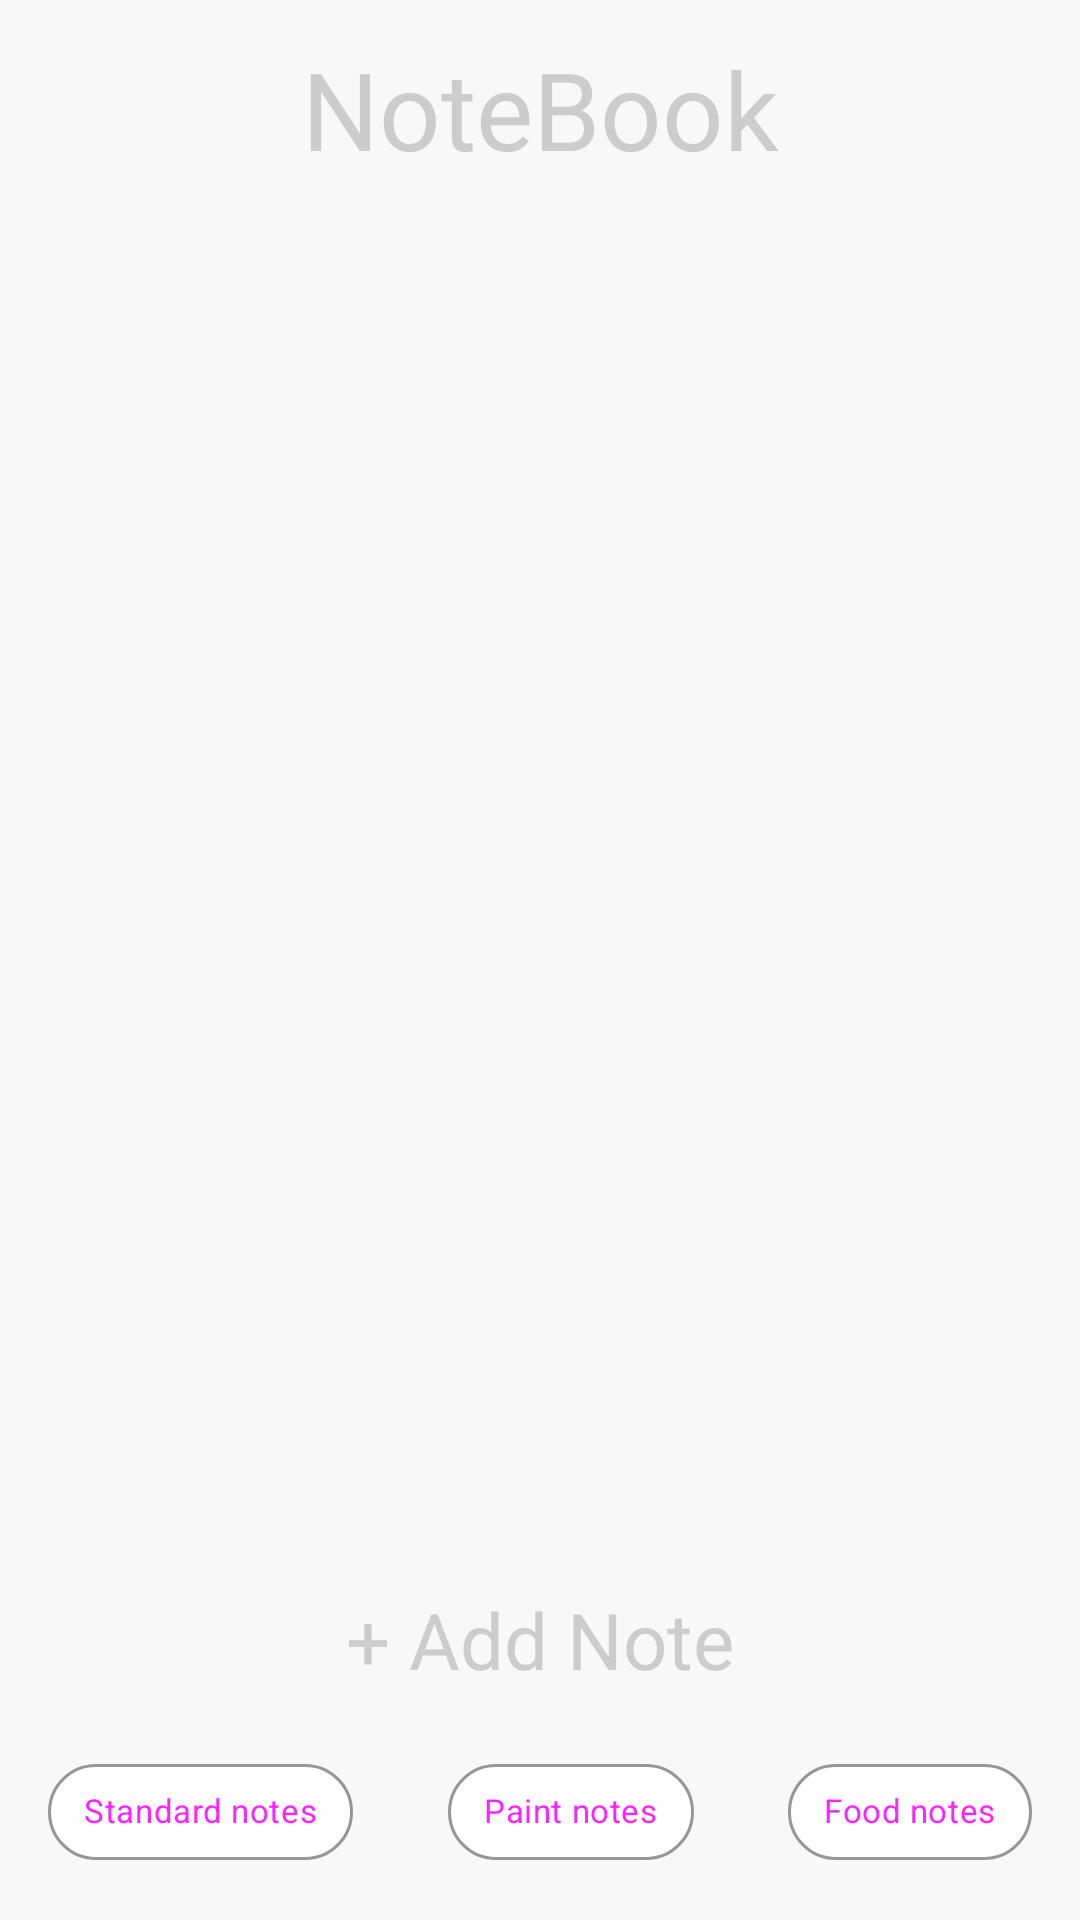

Layout XML and referenced resources for this Android screen:
<!-- AndroidManifest.xml: application theme AppTheme.NoActionBar -->
<!-- res/layout/notebook_fragment.xml -->
<?xml version="1.0" encoding="utf-8"?>
<androidx.constraintlayout.widget.ConstraintLayout xmlns:android="http://schemas.android.com/apk/res/android"
    xmlns:app="http://schemas.android.com/apk/res-auto"
    android:id="@+id/constraintLayout"
    android:layout_width="match_parent"
    android:layout_height="match_parent"
    android:background="?attr/backgroundNoteBook">

    <com.google.android.material.chip.Chip
        android:id="@+id/chipStandardNote"
        android:layout_width="wrap_content"
        android:layout_height="wrap_content"
        android:layout_marginStart="@dimen/margin_16dp"
        android:layout_marginBottom="12dp"
        android:backgroundTint="?attr/clearWhite"
        android:text="@string/standard_notes"
        android:textSize="11sp"
        app:chipStrokeColor="?attr/myGray"
        app:chipStrokeWidth="1dp"
        app:layout_constraintBottom_toBottomOf="parent"
        app:layout_constraintStart_toStartOf="parent" />

    <com.google.android.material.chip.Chip
        android:id="@+id/chipFoodNote"
        android:layout_width="wrap_content"
        android:layout_height="wrap_content"
        android:layout_marginEnd="@dimen/margin_16dp"
        android:layout_marginBottom="12dp"
        android:backgroundTint="?attr/clearWhite"
        android:text="@string/food_notes"
        android:textSize="11sp"
        app:chipStrokeColor="?attr/myGray"
        app:chipStrokeWidth="1dp"
        app:layout_constraintBottom_toBottomOf="parent"
        app:layout_constraintEnd_toEndOf="parent" />

    <com.google.android.material.chip.Chip
        android:id="@+id/chipPaintNote"
        android:layout_width="wrap_content"
        android:layout_height="wrap_content"
        android:layout_marginBottom="12dp"
        android:backgroundTint="?attr/clearWhite"
        android:text="@string/paint_notes"
        android:textSize="11sp"
        app:chipStrokeColor="?attr/myGray"
        app:chipStrokeWidth="1dp"
        app:layout_constraintBottom_toBottomOf="parent"
        app:layout_constraintEnd_toStartOf="@+id/chipFoodNote"
        app:layout_constraintStart_toEndOf="@+id/chipStandardNote" />

    <TextView
        android:id="@+id/textView2"
        android:layout_width="wrap_content"
        android:layout_height="wrap_content"
        android:layout_marginBottom="@dimen/margin_16dp"
        android:text="@string/add_note"
        android:textColor="?attr/textColorLightGray2"
        android:textSize="26sp"
        app:layout_constraintBottom_toTopOf="@+id/chipPaintNote"
        app:layout_constraintEnd_toEndOf="parent"
        app:layout_constraintStart_toStartOf="parent" />

    <TextView
        android:id="@+id/textView"
        android:layout_width="wrap_content"
        android:layout_height="wrap_content"
        android:layout_marginTop="12sp"
        android:text="@string/notebook"
        android:textColor="?attr/textColorLightGray2"
        android:textSize="36sp"
        app:layout_constraintEnd_toEndOf="parent"
        app:layout_constraintStart_toStartOf="parent"
        app:layout_constraintTop_toTopOf="parent" />

    <androidx.fragment.app.FragmentContainerView
        android:id="@+id/containerConstructor"
        android:layout_width="match_parent"
        android:layout_height="match_parent"
        android:layout_marginTop="70dp"
        android:layout_marginBottom="80dp"
        android:elevation="50dp"
        app:layout_constraintBottom_toBottomOf="parent"
        app:layout_constraintEnd_toEndOf="parent"
        app:layout_constraintStart_toStartOf="parent"
        app:layout_constraintTop_toTopOf="parent" />

    <androidx.fragment.app.FragmentContainerView
        android:id="@+id/containerCanvas"
        android:layout_width="match_parent"
        android:layout_height="match_parent"
        android:elevation="100dp"
        app:layout_constraintBottom_toBottomOf="parent"
        app:layout_constraintEnd_toEndOf="parent"
        app:layout_constraintStart_toStartOf="parent"
        app:layout_constraintTop_toTopOf="parent" />

</androidx.constraintlayout.widget.ConstraintLayout>
<!-- resources referenced by this layout -->
<resources>
  <dimen name="margin_16dp">16dp</dimen>
  <string name="add_note">+ Add Note</string>
  <string name="food_notes">Food notes</string>
  <string name="notebook">NoteBook</string>
  <string name="paint_notes">Paint notes</string>
  <string name="standard_notes">Standard notes</string>
  <style name="AppTheme.NoActionBar">
          <item name="windowActionBar">false</item>
          <item name="windowNoTitle">true</item>
          <item name="colorAccent">#F57C00</item>
      </style>
</resources>
